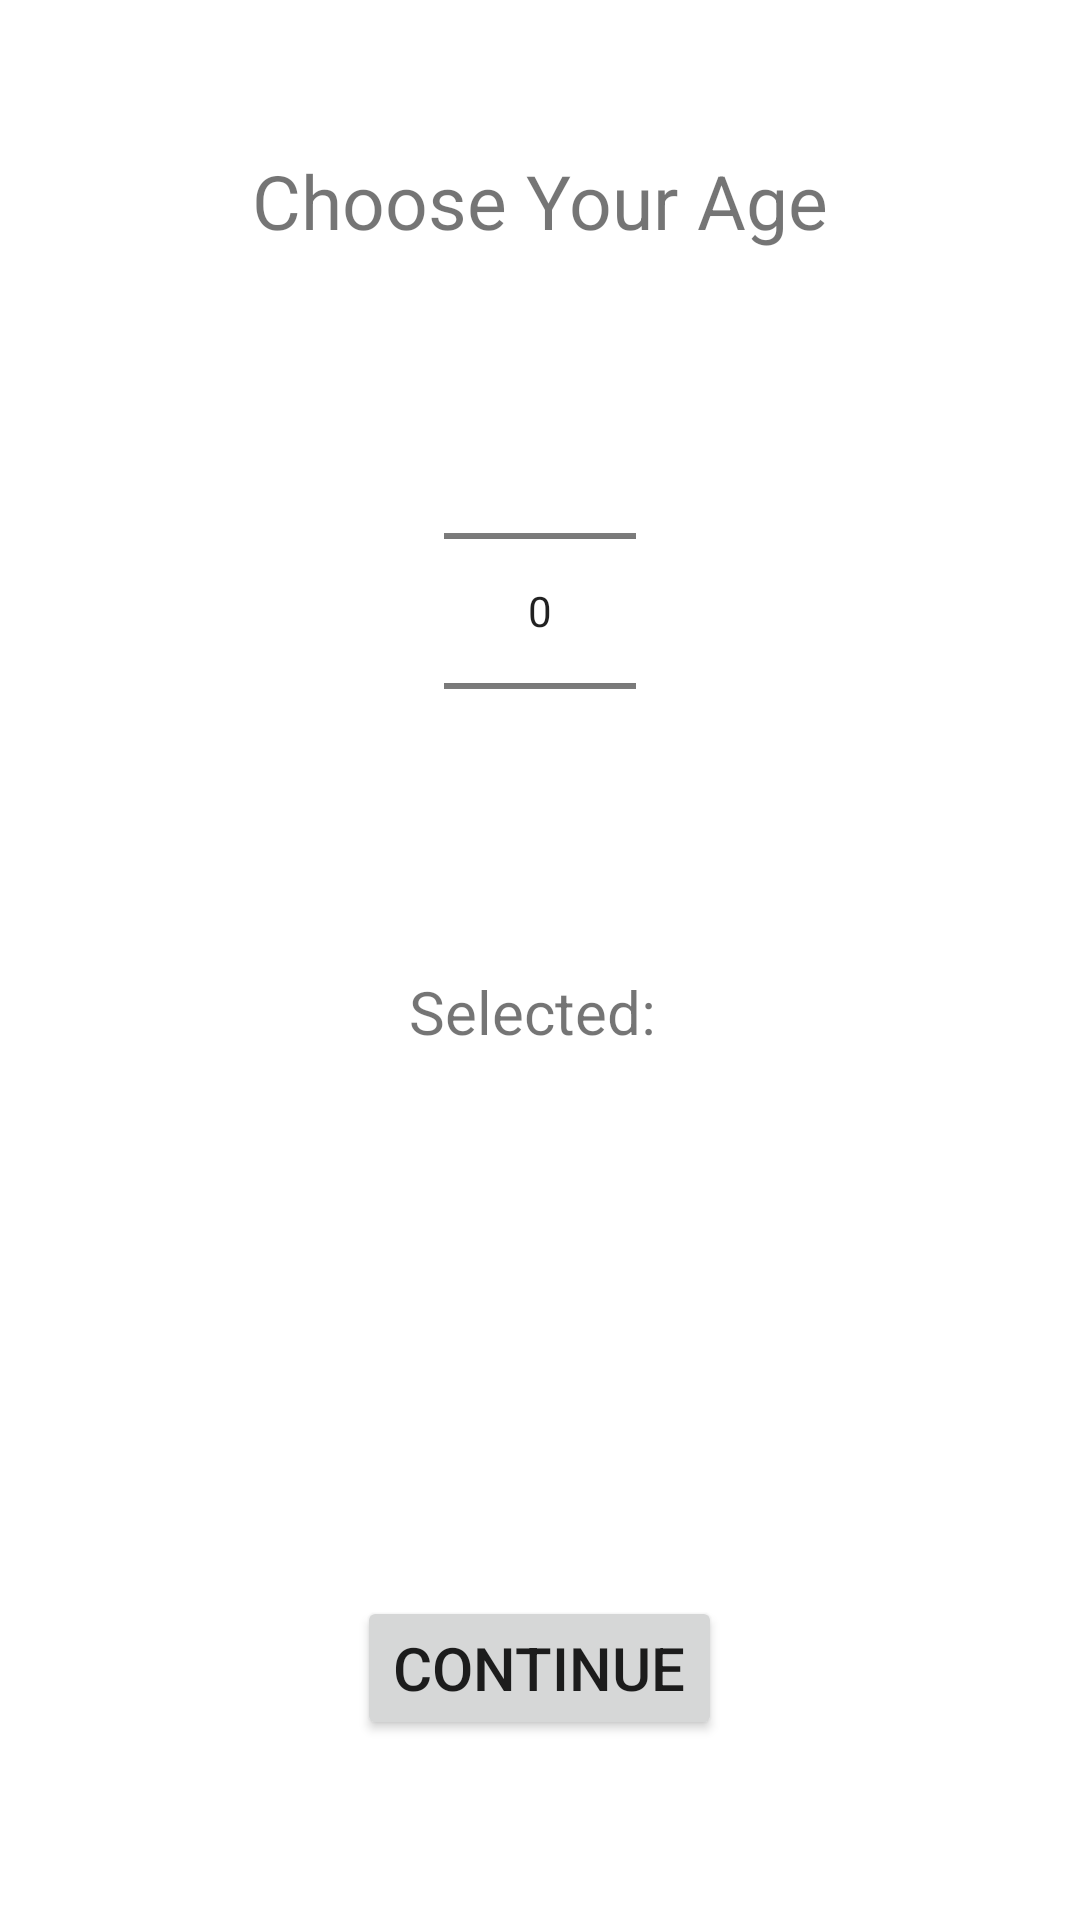

Produce the Android XML layout that renders to this screen, including the resource entries it uses.
<!-- AndroidManifest.xml: application theme Theme.Fitnessapp -->
<!-- res/layout/activity_choose_age.xml -->
<?xml version="1.0" encoding="utf-8"?>
<RelativeLayout xmlns:android="http://schemas.android.com/apk/res/android"
    xmlns:app="http://schemas.android.com/apk/res-auto"
    xmlns:tools="http://schemas.android.com/tools"
    android:layout_width="match_parent"
    android:layout_height="match_parent"
    tools:context=".ChooseAge"
    android:padding="10dp">

    <TextView
        android:layout_width="wrap_content"
        android:layout_height="wrap_content"
        android:text="Choose Your Age"
        android:layout_centerHorizontal="true"
        android:layout_marginTop="40dp"
        android:textSize="25sp"
        android:id="@+id/txtChoose"/>

    <NumberPicker
        android:id="@+id/numPick"
        android:layout_width="wrap_content"
        android:layout_height="wrap_content"
        android:layout_below="@id/txtChoose"
        android:layout_centerHorizontal="true"
        android:layout_marginTop="30dp" />

    <TextView
        android:layout_width="wrap_content"
        android:layout_height="wrap_content"
        android:text="Selected: "
        android:layout_below="@+id/numPick"
        android:layout_centerHorizontal="true"
        android:layout_marginTop="30dp"
        android:textSize="20sp"
        android:id="@+id/txtSelected"/>

    <Button
        android:layout_width="wrap_content"
        android:layout_height="wrap_content"
        android:text="Continue"
        android:layout_alignParentBottom="true"
        android:layout_centerHorizontal="true"
        android:layout_marginBottom="50dp"
        android:textSize="20sp"
        android:id="@+id/btnContinue"/>



</RelativeLayout>
<!-- resources referenced by this layout -->
<resources>
  <style name="Theme.Fitnessapp" parent="Theme.MaterialComponents.Light.NoActionBar">
          
          <item name="colorPrimary">@color/purple_500</item>
          <item name="colorPrimaryVariant">@color/purple_700</item>
          <item name="colorOnPrimary">@color/white</item>
          
          <item name="colorSecondary">@color/teal_200</item>
          <item name="colorSecondaryVariant">@color/teal_700</item>
          <item name="colorOnSecondary">@color/black</item>
          
          <item name="android:statusBarColor" tools:targetApi="l">?attr/colorPrimaryVariant</item>
          
      </style>
  <!-- not gathered from this repository: default colours our renderer supplied (Android Studio template values) -->
  <color name="purple_500">#FF6200EE</color>
  <color name="purple_700">#FF3700B3</color>
  <color name="teal_200">#FF03DAC5</color>
  <color name="teal_700">#FF018786</color>
  <color name="black">#FF000000</color>
  <color name="white">#FFFFFFFF</color>
</resources>
